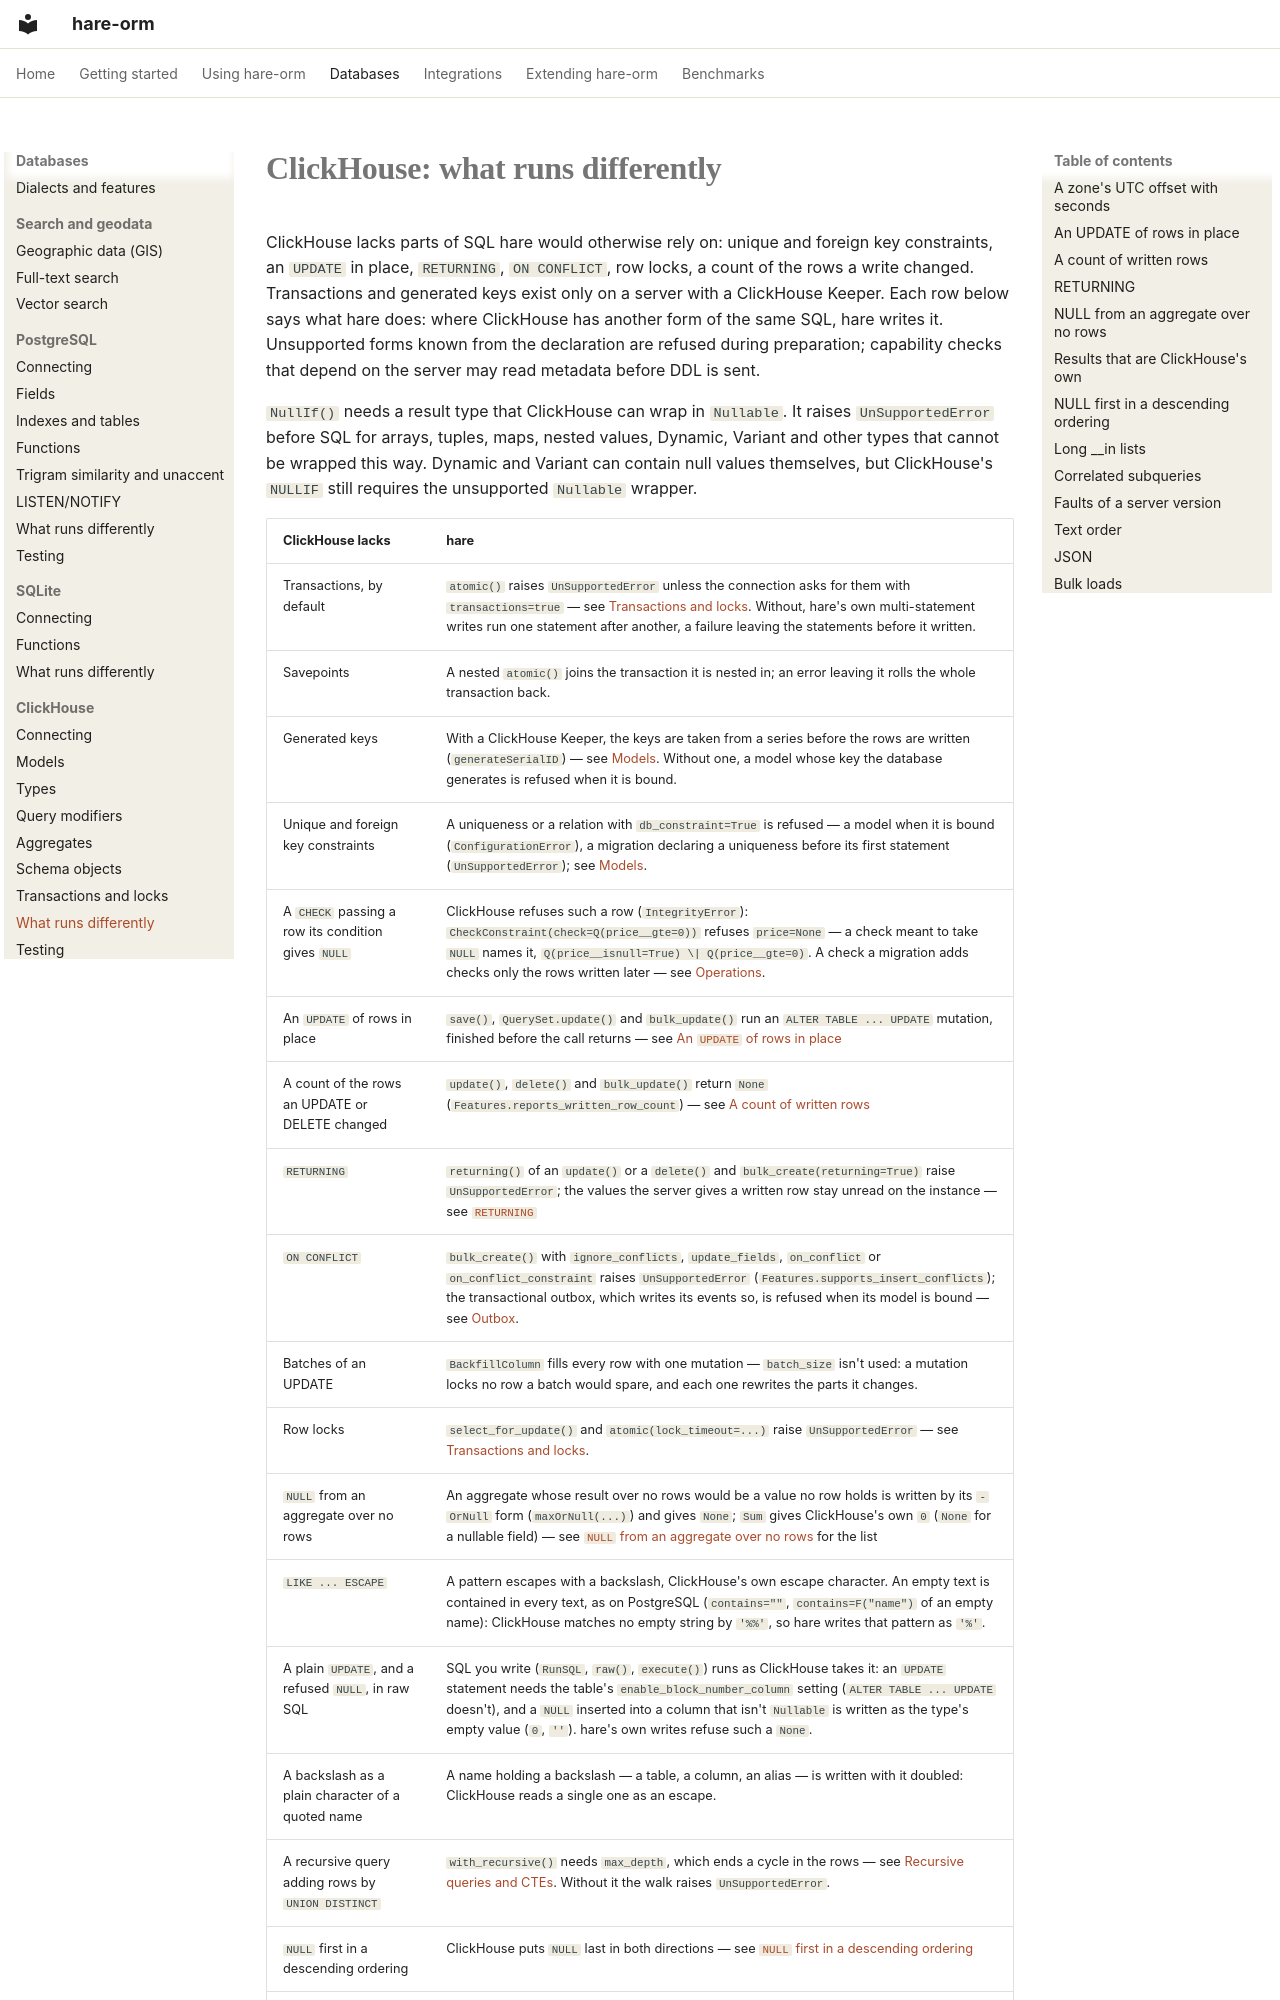

repository: hare-orm/hare-orm · page: dialects/clickhouse/differences/index.html · generator: mkdocs

# ClickHouse: what runs differently

ClickHouse lacks parts of SQL hare would otherwise rely on: unique and foreign key constraints, an
`UPDATE` in place, `RETURNING`, `ON CONFLICT`, row locks, a count of the rows a write changed.
Transactions and generated keys exist only on a server with a ClickHouse Keeper. Each row below says what
hare does: where ClickHouse has another form of the same SQL, hare writes it. Unsupported forms known
from the declaration are refused during preparation; capability checks that depend on the server may
read metadata before DDL is sent.

`NullIf()` needs a result type that ClickHouse can wrap in `Nullable`. It raises `UnSupportedError`
before SQL for arrays, tuples, maps, nested values, Dynamic, Variant and other types that cannot be
wrapped this way. Dynamic and Variant can contain null values themselves, but ClickHouse's `NULLIF`
still requires the unsupported `Nullable` wrapper.
